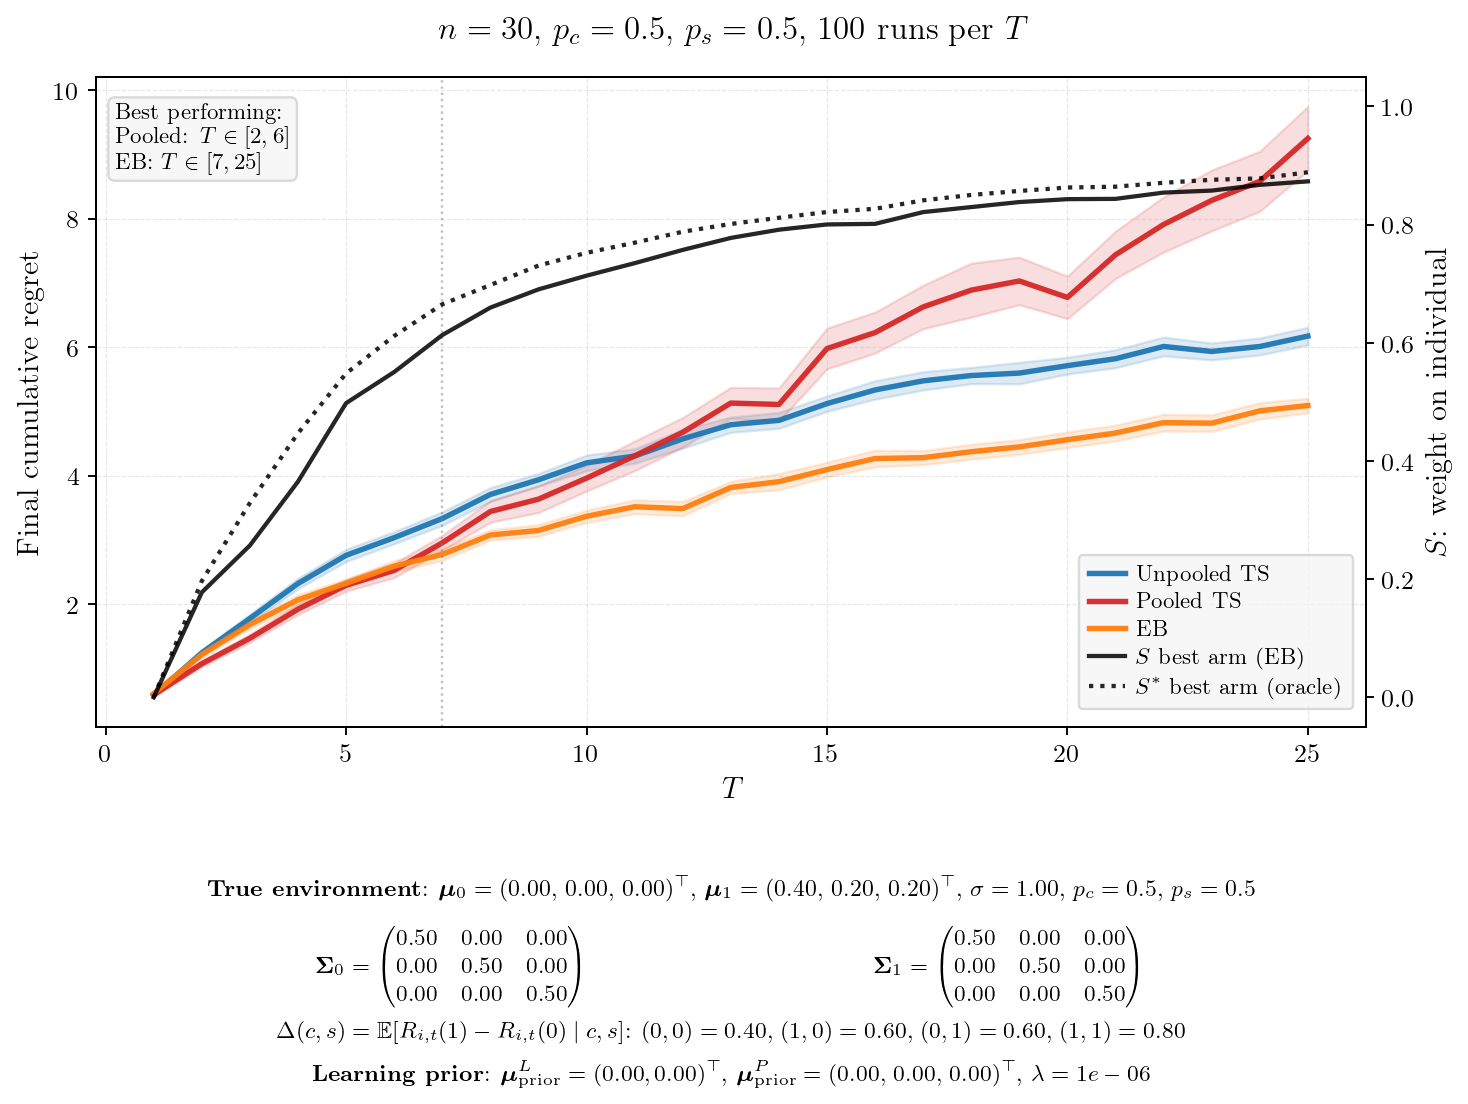

The file beside this chart, header and first rows:
T, mean_unpooled, se_unpooled, mean_pooled, se_pooled, mean_eb, se_eb, mean_hier, se_hier, S_best, S_other, Sstar_best, Sstar_other, winner
1, 0.5827, 0.0182, 0.5871, 0.0154, 0.6077, 0.0169, 0.0000, 0.0000, 0.0000, 0.0000, 0.0000, 0.0000, Unpooled
2, 1.24, 0.0255, 1.071, 0.0246, 1.215, 0.0259, 0.0000, 0.0000, 0.1777, 0.1685, 0.1969, 0.1913, Pooled
3, 1.775, 0.0346, 1.467, 0.0319, 1.681, 0.0310, 0.0000, 0.0000, 0.2571, 0.2589, 0.3290, 0.3281, Pooled
4, 2.319, 0.0422, 1.919, 0.0431, 2.065, 0.0412, 0.0000, 0.0000, 0.3651, 0.3460, 0.4469, 0.4249, Pooled
5, 2.758, 0.0486, 2.292, 0.0471, 2.323, 0.0328, 0.0000, 0.0000, 0.4978, 0.4255, 0.5481, 0.4864, Pooled
6, 3.033, 0.0482, 2.524, 0.0576, 2.589, 0.0439, 0.0000, 0.0000, 0.5505, 0.4681, 0.6115, 0.5316, Pooled
7, 3.33, 0.0538, 2.952, 0.0602, 2.772, 0.0475, 0.0000, 0.0000, 0.6130, 0.5071, 0.6651, 0.5660, EB
8, 3.705, 0.0545, 3.44, 0.0857, 3.074, 0.0407, 0.0000, 0.0000, 0.6595, 0.5473, 0.6977, 0.5962, EB
9, 3.934, 0.0503, 3.632, 0.1065, 3.145, 0.0461, 0.0000, 0.0000, 0.6903, 0.5489, 0.7306, 0.6033, EB
10, 4.197, 0.0624, 3.96, 0.1023, 3.365, 0.0490, 0.0000, 0.0000, 0.7135, 0.5674, 0.7522, 0.6208, EB
11, 4.303, 0.0574, 4.306, 0.1182, 3.514, 0.0555, 0.0000, 0.0000, 0.7347, 0.5918, 0.7693, 0.6370, EB
12, 4.571, 0.0743, 4.674, 0.1174, 3.485, 0.0570, 0.0000, 0.0000, 0.7571, 0.6107, 0.7879, 0.6386, EB
13, 4.792, 0.0609, 5.128, 0.1250, 3.815, 0.0486, 0.0000, 0.0000, 0.7774, 0.6276, 0.8010, 0.6622, EB
14, 4.859, 0.0626, 5.106, 0.1307, 3.904, 0.0641, 0.0000, 0.0000, 0.7913, 0.6296, 0.8115, 0.6627, EB
15, 5.12, 0.0613, 5.977, 0.1624, 4.093, 0.0584, 0.0000, 0.0000, 0.8002, 0.6474, 0.8212, 0.6775, EB
16, 5.332, 0.0732, 6.226, 0.1627, 4.265, 0.0657, 0.0000, 0.0000, 0.8012, 0.6523, 0.8267, 0.6813, EB
17, 5.474, 0.0728, 6.625, 0.1731, 4.278, 0.0557, 0.0000, 0.0000, 0.8211, 0.6562, 0.8410, 0.6881, EB
18, 5.557, 0.0648, 6.886, 0.2146, 4.371, 0.0591, 0.0000, 0.0000, 0.8296, 0.6577, 0.8501, 0.6848, EB
19, 5.595, 0.0857, 7.029, 0.1891, 4.446, 0.0583, 0.0000, 0.0000, 0.8381, 0.6696, 0.8569, 0.6948, EB
20, 5.71, 0.0665, 6.773, 0.1688, 4.558, 0.0617, 0.0000, 0.0000, 0.8430, 0.6602, 0.8627, 0.6988, EB
21, 5.819, 0.0712, 7.437, 0.1882, 4.662, 0.0628, 0.0000, 0.0000, 0.8435, 0.6704, 0.8641, 0.6984, EB
22, 6.009, 0.0750, 7.909, 0.2194, 4.824, 0.0665, 0.0000, 0.0000, 0.8541, 0.6821, 0.8707, 0.7055, EB
23, 5.932, 0.0670, 8.283, 0.2420, 4.815, 0.0651, 0.0000, 0.0000, 0.8575, 0.6909, 0.8758, 0.7105, EB
24, 6.009, 0.0675, 8.581, 0.2387, 5.007, 0.0654, 0.0000, 0.0000, 0.8672, 0.6907, 0.8781, 0.7165, EB
25, 6.171, 0.0704, 9.248, 0.2546, 5.09, 0.0582, 0.0000, 0.0000, 0.8731, 0.6996, 0.8885, 0.7195, EB
